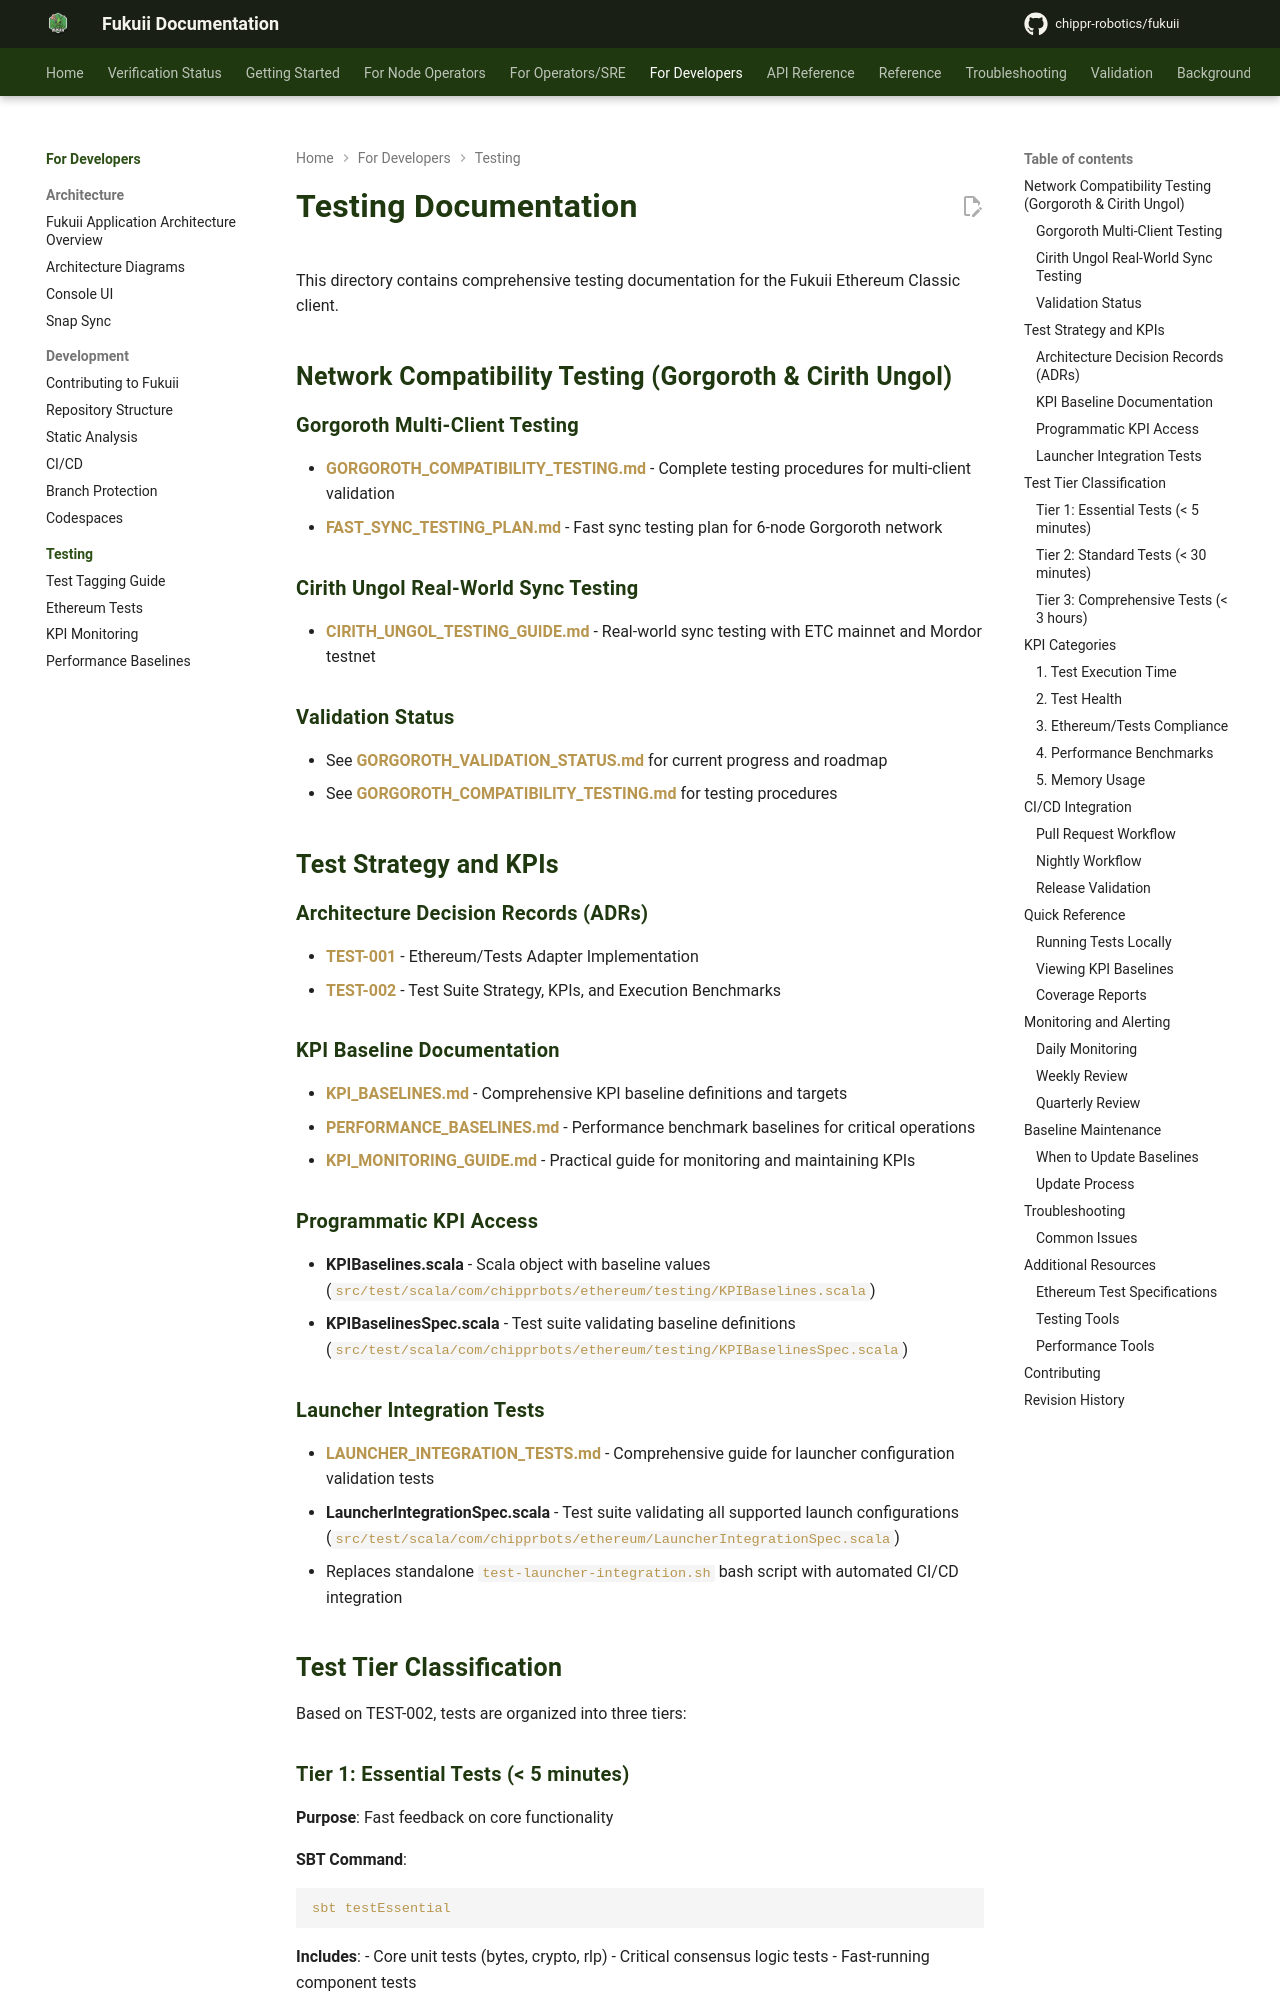

repository: chippr-robotics/fukuii · page: pr-preview/pr-1490/testing/index.html · generator: mkdocs

# Testing Documentation

This directory contains comprehensive testing documentation for the Fukuii Ethereum Classic client.

## Network Compatibility Testing (Gorgoroth & Cirith Ungol)

### Gorgoroth Multi-Client Testing
- **[GORGOROTH_COMPATIBILITY_TESTING.md](GORGOROTH_COMPATIBILITY_TESTING.md)** - Complete testing procedures for multi-client validation
- **[FAST_SYNC_TESTING_PLAN.md](FAST_SYNC_TESTING_PLAN.md)** - Fast sync testing plan for 6-node Gorgoroth network

### Cirith Ungol Real-World Sync Testing
- **[CIRITH_UNGOL_TESTING_GUIDE.md](CIRITH_UNGOL_TESTING_GUIDE.md)** - Real-world sync testing with ETC mainnet and Mordor testnet

### Validation Status
- See **[GORGOROTH_VALIDATION_STATUS.md](../validation/GORGOROTH_VALIDATION_STATUS.md)** for current progress and roadmap
- See **[GORGOROTH_COMPATIBILITY_TESTING.md](GORGOROTH_COMPATIBILITY_TESTING.md)** for testing procedures

## Test Strategy and KPIs

### Architecture Decision Records (ADRs)
- **[TEST-001](../adr/testing/TEST-001-ethereum-tests-adapter.md)** - Ethereum/Tests Adapter Implementation
- **[TEST-002](../adr/testing/TEST-002-test-suite-strategy-and-kpis.md)** - Test Suite Strategy, KPIs, and Execution Benchmarks

### KPI Baseline Documentation
- **[KPI_BASELINES.md](KPI_BASELINES.md)** - Comprehensive KPI baseline definitions and targets
- **[PERFORMANCE_BASELINES.md](PERFORMANCE_BASELINES.md)** - Performance benchmark baselines for critical operations
- **[KPI_MONITORING_GUIDE.md](KPI_MONITORING_GUIDE.md)** - Practical guide for monitoring and maintaining KPIs

### Programmatic KPI Access
- **KPIBaselines.scala** - Scala object with baseline values (`src/test/scala/com/chipprbots/ethereum/testing/KPIBaselines.scala`)
- **KPIBaselinesSpec.scala** - Test suite validating baseline definitions (`src/test/scala/com/chipprbots/ethereum/testing/KPIBaselinesSpec.scala`)
